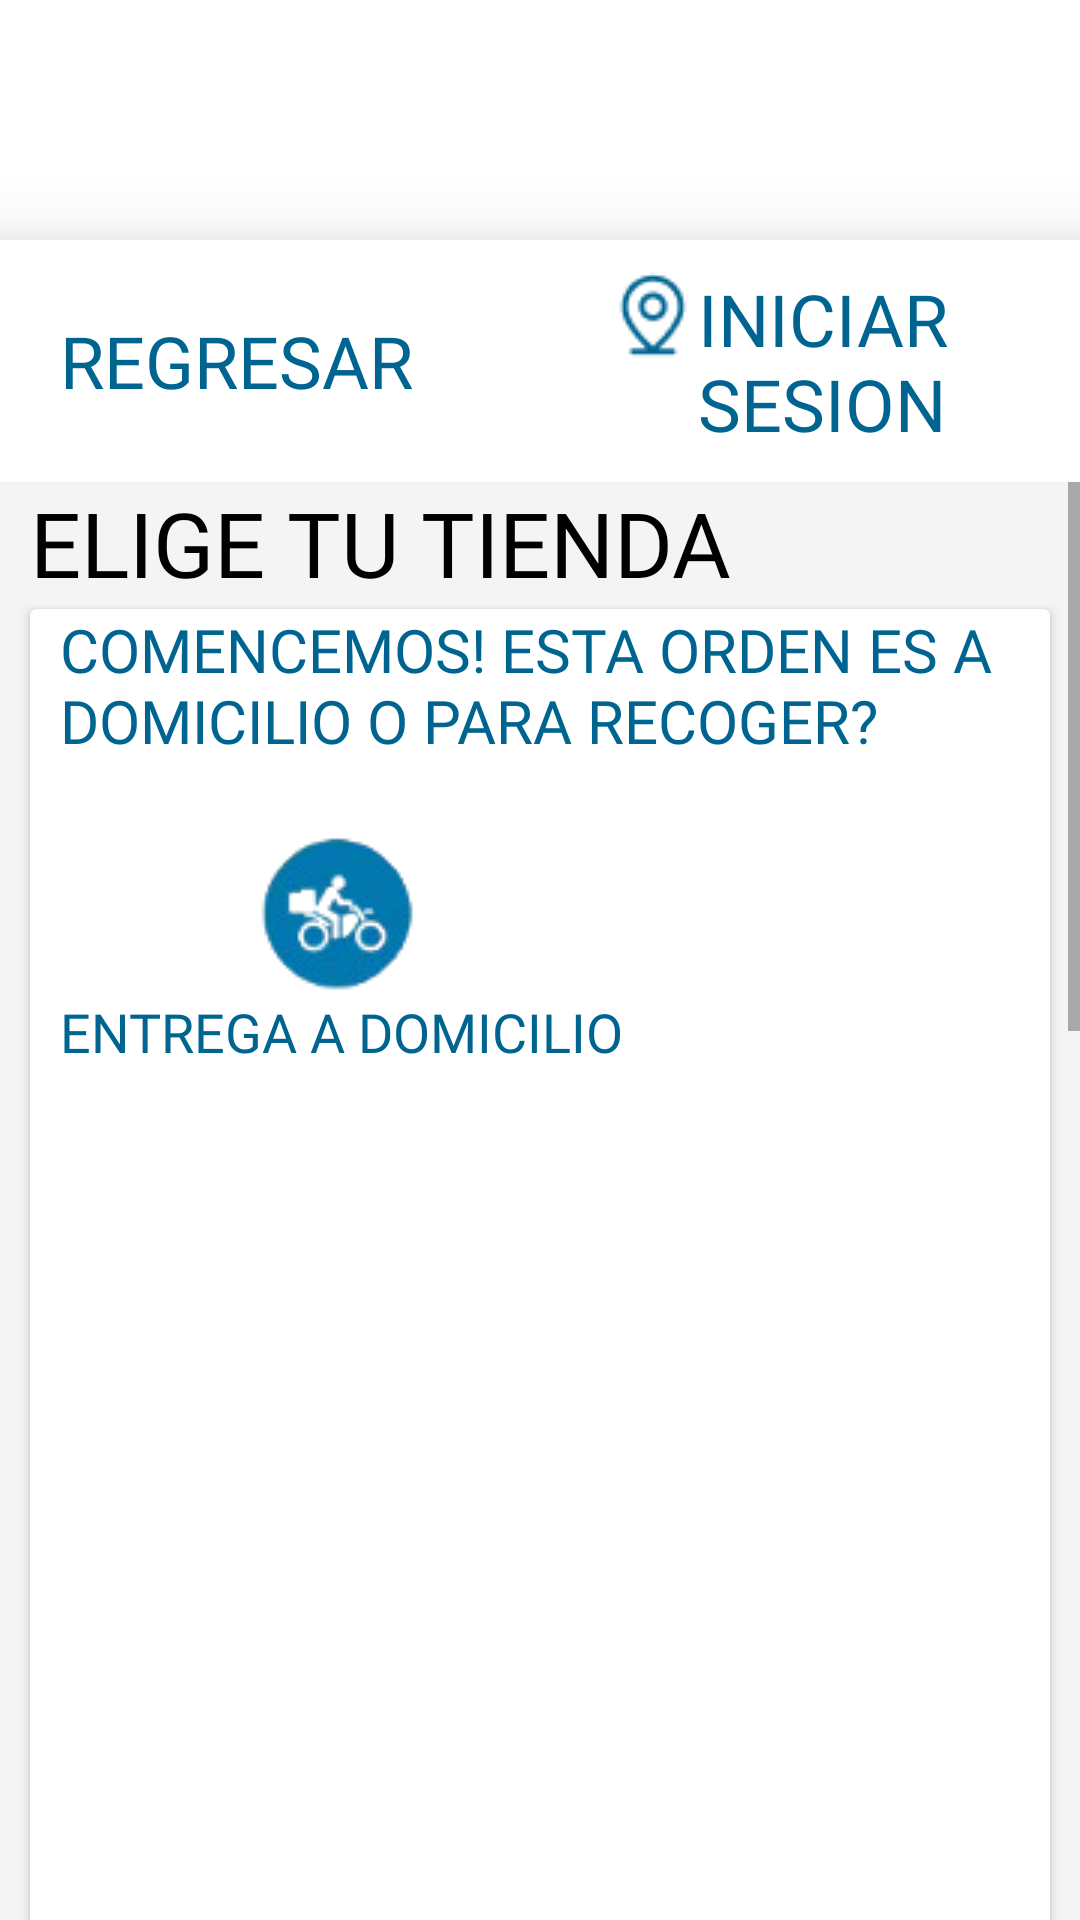

Layout XML and referenced resources for this Android screen:
<!-- AndroidManifest.xml: application theme Theme.App_figma1 -->
<!-- res/layout/fragment_gallery.xml -->
<?xml version="1.0" encoding="utf-8"?>
<LinearLayout xmlns:android="http://schemas.android.com/apk/res/android"
    xmlns:app="http://schemas.android.com/apk/res-auto"
    xmlns:tools="http://schemas.android.com/tools"
    android:layout_width="match_parent"
    android:layout_height="match_parent"
    android:orientation="vertical"
    tools:context=".ui.gallery.GalleryFragment">

    <include
        android:id="@+id/bar_ter"
        layout="@layout/bar_tercero"
        android:layout_width="match_parent"
        android:layout_height="wrap_content"
        android:elevation="16dp"
        android:outlineSpotShadowColor="@color/black"/>

    <ScrollView
        android:layout_width="match_parent"
        android:layout_height="wrap_content"
        app:layout_constraintEnd_toEndOf="parent"
        app:layout_constraintStart_toStartOf="parent"
        app:layout_constraintTop_toTopOf="parent">
        <LinearLayout
            android:layout_width="match_parent"
            android:layout_height="wrap_content"
            android:orientation="vertical"
            android:gravity="center"
            android:background="@color/fondo1">
            <TextView
                android:layout_width="match_parent"
                android:layout_height="wrap_content"
                android:layout_marginLeft="10dp"
                android:layout_marginRight="10dp"
                android:text="ELIGE TU TIENDA"
                android:textSize="30dp"
                android:textColor="@color/black"
                android:textAppearance="@style/t1"/>

            <Space
                android:layout_width="wrap_content"
                android:layout_height="2dp"/>
            <androidx.cardview.widget.CardView
                android:layout_width="match_parent"
                android:layout_height="wrap_content"
                android:layout_marginLeft="10dp"
                android:layout_marginRight="10dp"
                android:layout_marginBottom="25dp">
                <LinearLayout
                    android:layout_width="match_parent"
                    android:layout_height="match_parent"
                    android:orientation="vertical"
                    android:paddingLeft="10dp"
                    android:paddingRight="10dp"
                    android:paddingBottom="10dp">
                    <TextView
                        android:layout_width="match_parent"
                        android:layout_height="wrap_content"
                        android:text="COMENCEMOS! ESTA ORDEN ES A DOMICILIO O PARA RECOGER?"
                        android:textSize="20dp"
                        android:textAppearance="@style/t1"/>

                    <Space
                        android:layout_width="match_parent"
                        android:layout_height="25dp"/>

                    <LinearLayout
                        android:layout_width="match_parent"
                        android:layout_height="wrap_content"
                        android:orientation="horizontal">
                        <LinearLayout
                            android:id="@+id/btnadomicilio"
                            android:layout_width="wrap_content"
                            android:layout_height="wrap_content"
                            android:orientation="vertical"
                            android:gravity="center">
                            <ImageView
                                android:layout_width="wrap_content"
                                android:layout_height="wrap_content"
                                android:src="@drawable/adomicilio"
                                android:scaleType="centerInside"/>
                            <TextView
                                android:layout_width="wrap_content"
                                android:layout_height="wrap_content"
                                android:text="ENTREGA A DOMICILIO"
                                android:textSize="18dp"
                                android:textAppearance="@style/t1"/>
                        </LinearLayout>

                        <Space
                            android:layout_width="140dp"
                            android:layout_height="wrap_content"/>

                        <LinearLayout
                            android:id="@+id/btnacasa"
                            android:layout_width="wrap_content"
                            android:layout_height="wrap_content"
                            android:orientation="vertical"
                            android:gravity="center">
                            <ImageView
                                android:layout_width="wrap_content"
                                android:layout_height="wrap_content"
                                android:src="@drawable/acasa"
                                android:scaleType="centerInside"/>
                            <TextView
                                android:layout_width="wrap_content"
                                android:layout_height="wrap_content"
                                android:text="RECOGER EN TIENDA"
                                android:textSize="18dp"
                                android:textAppearance="@style/t1"/>
                        </LinearLayout>
                    </LinearLayout>
                    <Space
                        android:layout_width="match_parent"
                        android:layout_height="10dp"/>

                    <TextView
                        android:layout_width="match_parent"
                        android:layout_height="wrap_content"
                        android:text="MAP VIEW"/>
                    <Space
                        android:layout_width="match_parent"
                        android:layout_height="10dp"/>
                    <WebView
                        android:id="@+id/webmapa"
                        android:layout_width="match_parent"
                        android:layout_height="350dp"/>
                    <Space
                        android:layout_width="match_parent"
                        android:layout_height="10dp"/>
                    <TextView
                        android:layout_width="wrap_content"
                        android:layout_height="wrap_content"
                        android:text="* Tipo de Dirección"
                        android:textColor="@color/black"/>
                    <Space
                        android:layout_width="match_parent"
                        android:layout_height="10dp"/>
                    <Spinner
                        android:id="@+id/op_direc"
                        android:layout_width="match_parent"
                        android:layout_height="wrap_content"
                        android:background="@color/gris1"/>
                    <Space
                        android:layout_width="match_parent"
                        android:layout_height="10dp"/>
                    <TextView
                        android:layout_width="wrap_content"
                        android:layout_height="wrap_content"
                        android:text="* Dirección"
                        android:textColor="@color/black"/>
                    <Space
                        android:layout_width="match_parent"
                        android:layout_height="10dp"/>
                    <EditText
                        android:id="@+id/ed_direc"
                        android:layout_width="match_parent"
                        android:layout_height="wrap_content"
                        android:hint="Escribe tu dirección"
                        android:background="@color/gris1"/>
                    <Space
                        android:layout_width="match_parent"
                        android:layout_height="10dp"/>
                    <TextView
                        android:layout_width="wrap_content"
                        android:layout_height="wrap_content"
                        android:text="Referencia para entrega a domicilio"
                        android:textSize="12dp"
                        android:textColor="@color/black"/>
                    <Space
                        android:layout_width="match_parent"
                        android:layout_height="10dp"/>
                    <MultiAutoCompleteTextView
                        android:layout_width="match_parent"
                        android:layout_height="wrap_content"/>
                    <Space
                        android:layout_width="match_parent"
                        android:layout_height="10dp"/>
                    <TextView
                        android:layout_width="wrap_content"
                        android:layout_height="wrap_content"
                        android:text="Ejemplo: Toque el timbre al lado del supermercado, etc:"
                        android:textSize="12dp"
                        android:textColor="@color/black"/>
                    <Space
                        android:layout_width="match_parent"
                        android:layout_height="10dp"/>
                    <TextView
                        android:layout_width="wrap_content"
                        android:layout_height="wrap_content"
                        android:text="* Campos obligatorios."
                        android:textColor="@color/black"/>
                    <Space
                        android:layout_width="match_parent"
                        android:layout_height="25dp"/>
                    <TextView
                        android:id="@+id/btncontinuar1"
                        android:layout_width="match_parent"
                        android:layout_height="wrap_content"
                        android:text="CONTINUAR"
                        android:textAppearance="@style/t2"
                        android:background="@color/rojo"
                        android:textSize="30dp"
                        android:gravity="center"/>
                </LinearLayout>
            </androidx.cardview.widget.CardView>
        </LinearLayout>
    </ScrollView>


</LinearLayout>
<!-- res/layout/bar_tercero.xml (included above) -->
<?xml version="1.0" encoding="utf-8"?>
<LinearLayout xmlns:android="http://schemas.android.com/apk/res/android"
    android:layout_width="match_parent"
    android:layout_height="match_parent"
    android:orientation="vertical">

    
    <LinearLayout
        android:layout_width="match_parent"
        android:layout_height="wrap_content"
        android:background="#FFFFFF"
        android:gravity="center"
        android:layout_marginTop="80dp"
        android:orientation="horizontal"
        android:elevation="16dp"
        android:outlineSpotShadowColor="@color/black"
        android:padding="10dp">

        
        <TextView
            android:id="@+id/regresar_button1"
            android:layout_width="wrap_content"
            android:layout_height="wrap_content"
            android:text="REGRESAR"
            android:textAppearance="@style/t1"
            android:textSize="24dp"
            android:gravity="center"
            android:paddingLeft="10dp"
            android:paddingRight="10dp"/>
        <Space
            android:layout_width="55dp"
            android:layout_height="2dp"/>

        
        <LinearLayout
            android:id="@+id/iniciarsesion_button1"
            android:layout_width="wrap_content"
            android:layout_height="wrap_content"
            android:orientation="horizontal">
            <ImageView
                android:id="@+id/imageView9"
                android:layout_width="wrap_content"
                android:layout_height="wrap_content"
                android:src="@drawable/location"
                android:scaleType="centerInside"/>
            <TextView
                android:layout_width="wrap_content"
                android:layout_height="wrap_content"
                android:text="INICIAR SESION"
                android:textAppearance="@style/t1"
                android:textSize="24dp"
                android:paddingRight="2dp"/>
        </LinearLayout>


    </LinearLayout>


</LinearLayout>
<!-- resources referenced by this layout -->
<resources>
  <color name="black">#FF000000</color>
  <color name="fondo1">#F4F4F4</color>
  <color name="gris1">#CABBBBBB</color>
  <color name="rojo">#E31837</color>
  <!-- drawable acasa: png bitmap (drawable, 5413 bytes) -->
  <!-- drawable adomicilio: png bitmap (drawable, 5586 bytes) -->
  <!-- drawable location: png bitmap (drawable, 899 bytes) -->
  <style name="t1">
          <item name="android:textColor">#006491</item>
          <item name="android:fontFamily">@font/alumnisanssemibold</item>
      </style>
  <style name="t2">
          <item name="android:textColor">#FFFFFF</item>
          <item name="android:fontFamily">@font/alumnisanssemibold</item>
      </style>
  <style name="Theme.App_figma1" parent="Theme.MaterialComponents.DayNight.DarkActionBar">
          
          <item name="colorPrimary">@color/purple_500</item>
          <item name="colorPrimaryVariant">@color/purple_700</item>
          <item name="colorOnPrimary">@color/white</item>
          
          <item name="colorSecondary">@color/teal_200</item>
          <item name="colorSecondaryVariant">@color/teal_700</item>
          <item name="colorOnSecondary">@color/black</item>
          
          <item name="android:statusBarColor">?attr/colorPrimaryVariant</item>
          
      </style>
  <color name="purple_500">#FFFFFFFF</color>
  <color name="purple_700">#FF3700B3</color>
  <color name="white">#FFFFFFFF</color>
  <color name="teal_200">#FF03DAC5</color>
  <color name="teal_700">#FF018786</color>
</resources>
